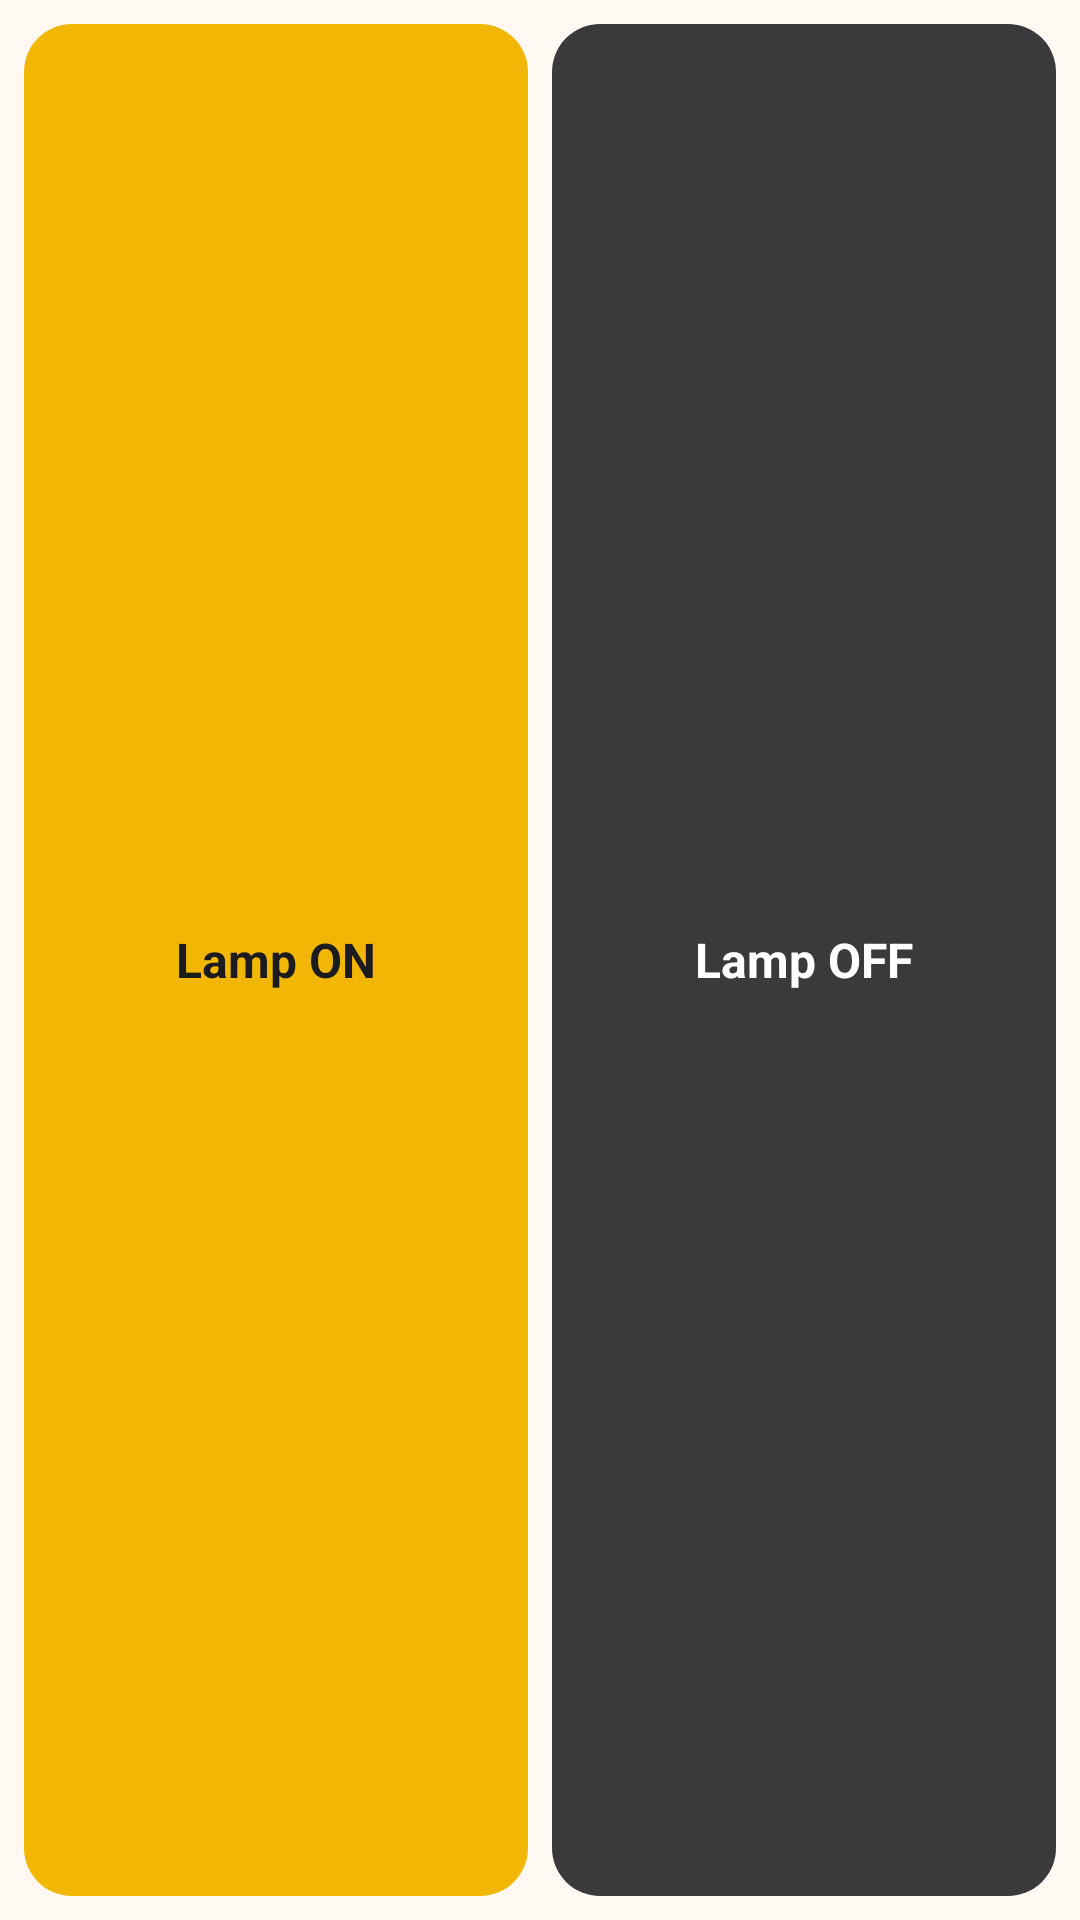

Write the Android layout XML for this screen, with the resource values it uses.
<!-- AndroidManifest.xml: application theme Theme.LampRemote -->
<!-- res/layout/widget_lamp.xml -->
<?xml version="1.0" encoding="utf-8"?>
<LinearLayout xmlns:android="http://schemas.android.com/apk/res/android"
    android:layout_width="match_parent"
    android:layout_height="match_parent"
    android:background="@drawable/widget_bg"
    android:gravity="center"
    android:orientation="horizontal"
    android:padding="8dp">

    <TextView
        android:id="@+id/w_on"
        android:layout_width="0dp"
        android:layout_height="match_parent"
        android:layout_marginEnd="4dp"
        android:layout_weight="1"
        android:background="@drawable/widget_btn_on"
        android:gravity="center"
        android:text="@string/lamp_on"
        android:textColor="#1C1C1E"
        android:textSize="16sp"
        android:textStyle="bold" />

    <TextView
        android:id="@+id/w_off"
        android:layout_width="0dp"
        android:layout_height="match_parent"
        android:layout_marginStart="4dp"
        android:layout_weight="1"
        android:background="@drawable/widget_btn_off"
        android:gravity="center"
        android:text="@string/lamp_off"
        android:textColor="#FFFFFF"
        android:textSize="16sp"
        android:textStyle="bold" />
</LinearLayout>
<!-- resources referenced by this layout -->
<resources>
  <!-- drawable widget_btn_off (drawable) -->
  <?xml version="1.0" encoding="utf-8"?>
  <shape xmlns:android="http://schemas.android.com/apk/res/android" android:shape="rectangle">
      <solid android:color="#3A3A3C" />
      <corners android:radius="16dp" />
  </shape>
  <!-- drawable widget_btn_on (drawable) -->
  <?xml version="1.0" encoding="utf-8"?>
  <shape xmlns:android="http://schemas.android.com/apk/res/android" android:shape="rectangle">
      <solid android:color="#F2B705" />
      <corners android:radius="16dp" />
  </shape>
  <string name="lamp_off" formatted="false">Lamp OFF</string>
  <string name="lamp_on" formatted="false">Lamp ON</string>
  <style name="Theme.LampRemote" parent="Theme.Material3.DayNight.NoActionBar">
          <item name="colorPrimary">@color/md_primary</item>
          <item name="colorOnPrimary">@color/md_on_primary</item>
          <item name="colorPrimaryContainer">@color/md_primary_container</item>
          <item name="colorOnPrimaryContainer">@color/md_on_primary_container</item>
          <item name="colorSecondary">@color/md_secondary</item>
          <item name="colorOnSecondary">@color/md_on_secondary</item>
          <item name="colorSecondaryContainer">@color/md_secondary_container</item>
          <item name="colorOnSecondaryContainer">@color/md_on_secondary_container</item>
          <item name="android:colorBackground">@color/md_background</item>
          <item name="colorSurface">@color/md_surface</item>
          <item name="colorOnSurface">@color/md_on_surface</item>
          <item name="colorSurfaceVariant">@color/md_surface_variant</item>
          <item name="colorOnSurfaceVariant">@color/md_on_surface_variant</item>
          <item name="colorSurfaceContainer">@color/md_surface_container</item>
          <item name="colorOutline">@color/md_outline</item>
          <item name="colorOutlineVariant">@color/md_outline_variant</item>
          <item name="android:statusBarColor">@color/md_background</item>
          <item name="android:navigationBarColor">@color/md_background</item>
          <item name="android:windowLightStatusBar">true</item>
      </style>
  <color name="md_primary">#9A5B00</color>
  <color name="md_on_primary">#FFFFFF</color>
  <color name="md_primary_container">#FFDDB3</color>
  <color name="md_on_primary_container">#2C1600</color>
  <color name="md_secondary">#6F5B40</color>
  <color name="md_on_secondary">#FFFFFF</color>
  <color name="md_secondary_container">#F9DFBC</color>
  <color name="md_on_secondary_container">#271904</color>
  <color name="md_background">#FFF8F3</color>
  <color name="md_surface">#FFF8F3</color>
  <color name="md_on_surface">#1F1B16</color>
  <color name="md_surface_variant">#F2E0CF</color>
  <color name="md_on_surface_variant">#50453A</color>
  <color name="md_surface_container">#F7EBDF</color>
  <color name="md_outline">#85746A</color>
  <color name="md_outline_variant">#C9B29B</color>
</resources>
